Run: headless pygame with SDL's dummy video driver; simulated clock (each Clock.tick advances the game by its frame time, no real sleeping); random seed 0; keys injected as events and as key.get_pressed() state; no mouse input.
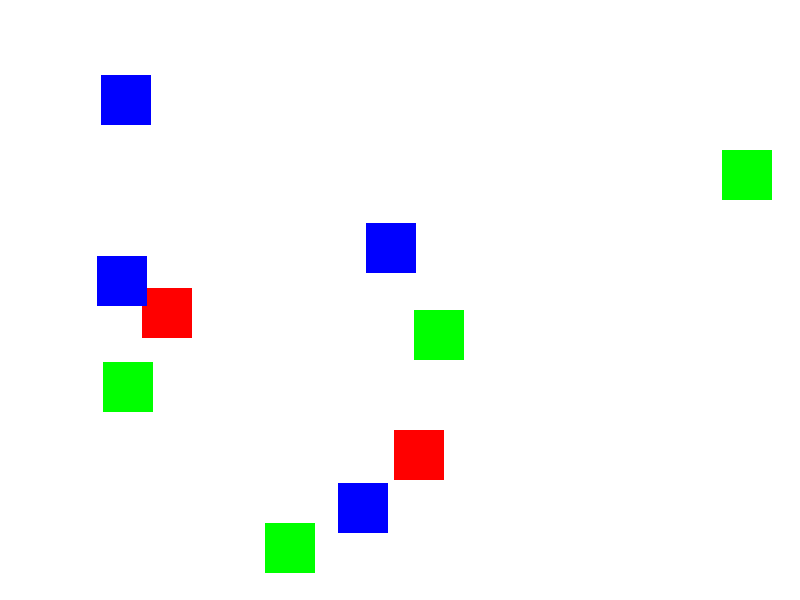
Frame 1 of 4 · flips 1–60 · no input
Frame 2 of 4 · flips 61–180 · tapped SPACE, RETURN · held RIGHT (→), D · screen unchanged from frame 1, image omitted
Frame 3 of 4 · flips 181–300 · held DOWN (↓), S · screen unchanged from frame 2, image omitted
Frame 4 of 4 · flips 301–420 · held LEFT (←), A, UP (↑), W · screen unchanged from frame 3, image omitted

The pygame program that drew these frames:

import pygame
import random

# Constants
SCREEN_WIDTH = 800
SCREEN_HEIGHT = 600
BLOCK_SIZE = 50

# Colors
WHITE = (255, 255, 255)
BLACK = (0, 0, 0)
RED = (255, 0, 0)
GREEN = (0, 255, 0)
BLUE = (0, 0, 255)

class Block:
    def __init__(self, x, y):
        self.rect = pygame.Rect(x, y, BLOCK_SIZE, BLOCK_SIZE)
        self.color = random.choice([RED, GREEN, BLUE])

    def draw(self, surface):
        pygame.draw.rect(surface, self.color, self.rect)

# Game Initialization  
def initialize_game():
    pygame.init()
    screen = pygame.display.set_mode((SCREEN_WIDTH, SCREEN_HEIGHT))
    pygame.display.set_caption('Block Blast')
    return screen

# Main Game Loop  
def main_loop(screen):
    clock = pygame.time.Clock()
    blocks = [Block(random.randint(0, SCREEN_WIDTH - BLOCK_SIZE), random.randint(0, SCREEN_HEIGHT - BLOCK_SIZE)) for _ in range(10)]
    running = True

    while running:
        for event in pygame.event.get():
            if event.type == pygame.QUIT:
                running = False
        
        screen.fill(WHITE)  # Clear screen
        for block in blocks:
            block.draw(screen)

        pygame.display.flip()  # Update display
        clock.tick(60)  # Maintain 60 FPS

    pygame.quit()

# Main Entry Point  
if __name__ == '__main__':
    screen = initialize_game()
    main_loop(screen)
